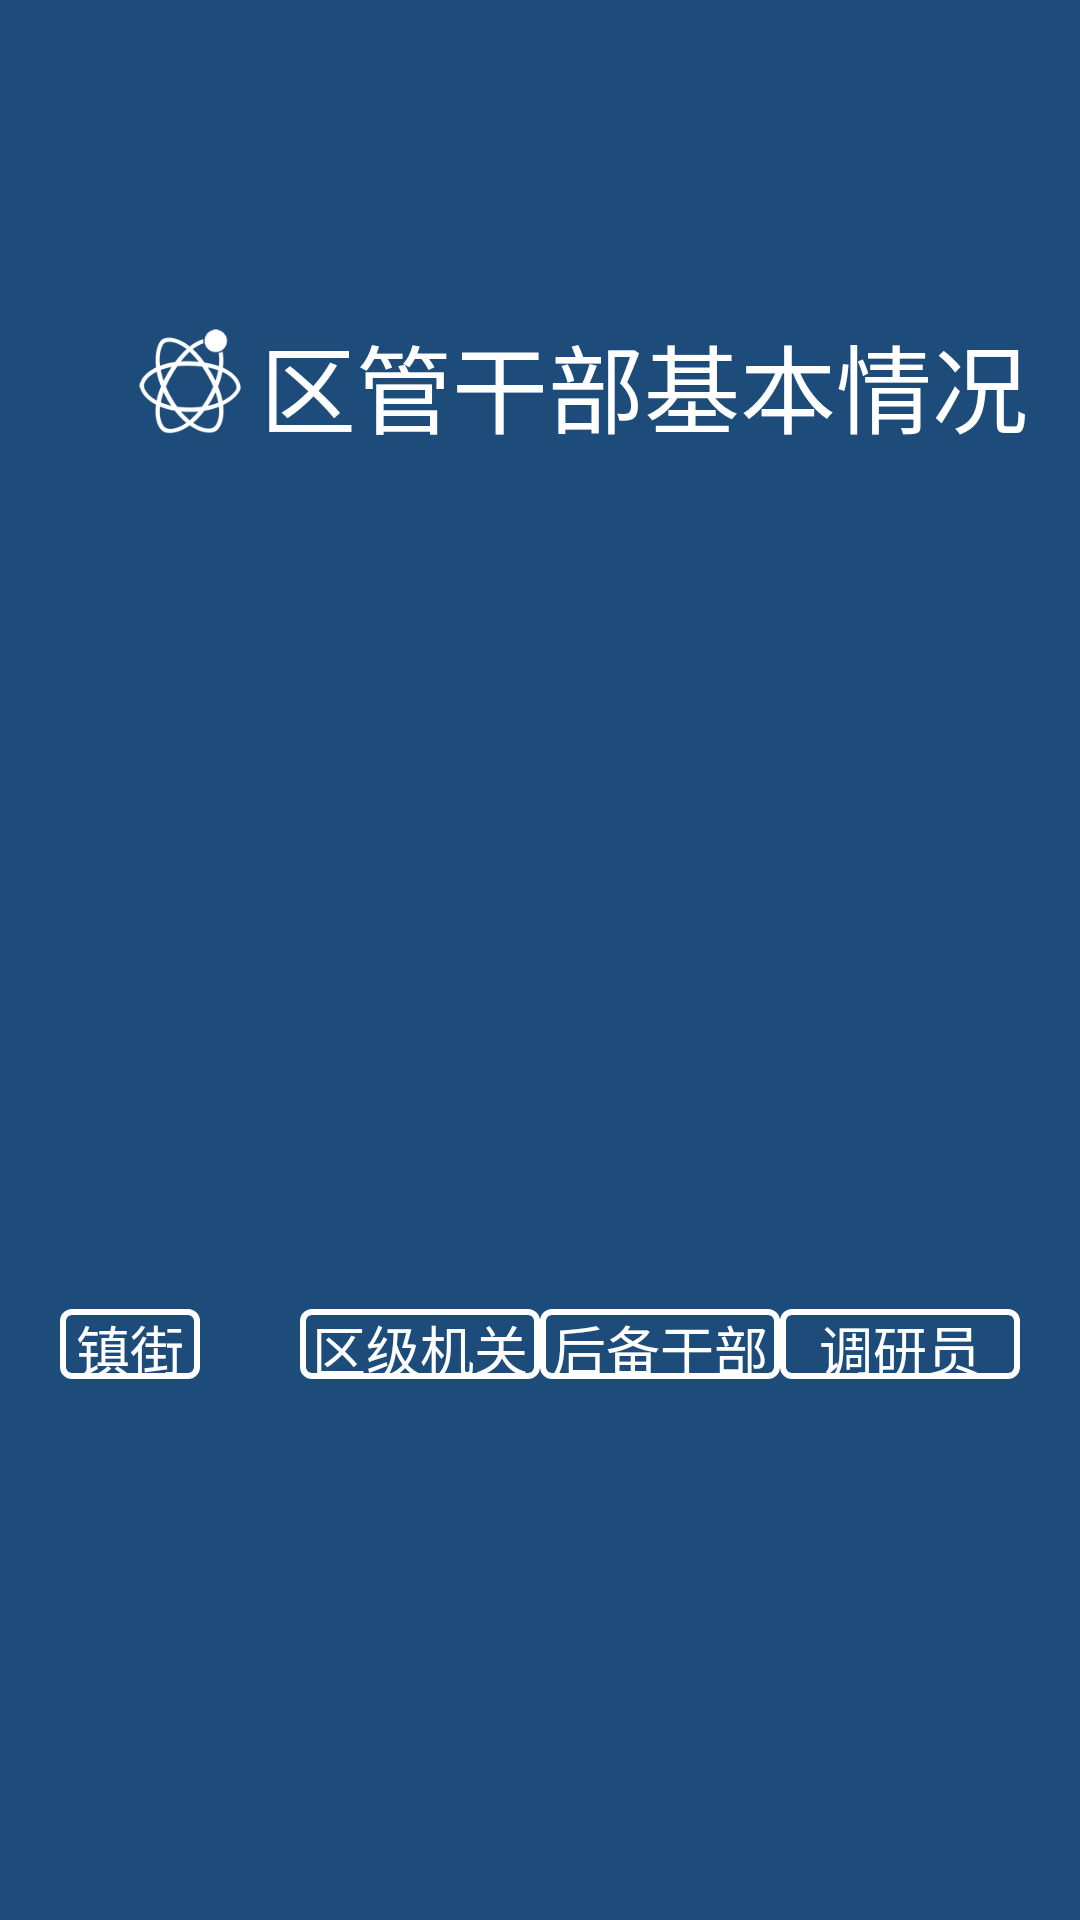

Layout XML and referenced resources for this Android screen:
<!-- AndroidManifest.xml: application theme AppTheme -->
<!-- res/layout/activity_welocme.xml -->
<?xml version="1.0" encoding="utf-8"?>
<LinearLayout xmlns:android="http://schemas.android.com/apk/res/android"
    xmlns:app="http://schemas.android.com/apk/res-auto"
    xmlns:tools="http://schemas.android.com/tools"
    android:layout_width="match_parent"
    android:layout_height="match_parent"
    android:background="#1d4c7b"
    android:gravity="center"
    android:orientation="vertical">
   


        <LinearLayout
            android:layout_width="match_parent"
            android:layout_height="0dp"
            android:layout_weight="2"
            android:layout_gravity="left"
            android:layout_marginLeft="60px"
            android:orientation="horizontal">
            <ImageView
                android:id="@+id/logo_list"
                android:layout_marginLeft="70px"
                android:layout_marginRight="10px"
                android:layout_width="40dp"
                android:layout_height="match_parent"
                android:src="@drawable/logo_list"/>
            <TextView
                android:layout_width="wrap_content"
                android:layout_height="wrap_content"
                android:layout_gravity="center"
                android:gravity="center"
                android:text="@string/mainTitleName"
                android:textColor="#fff"
                android:textSize="32sp"
                />
        </LinearLayout>

        <LinearLayout
            android:id="@+id/welcome_ll"
            android:visibility="gone"
            android:layout_width="wrap_content"
            android:layout_height="560px"
            android:padding="3dp"
            android:gravity="center"
            android:background="@drawable/welcome_bgd">
            <ImageView
                android:id="@+id/welcome_bdg"
                android:layout_width="1800px"
                android:layout_height="560px"
                android:layout_gravity="center_vertical"
                android:src="@drawable/loading"/>
        </LinearLayout>

        <FrameLayout
            android:layout_width="match_parent"
            android:layout_height="0dp"
            android:layout_weight="3"
            >
            <LinearLayout
                android:layout_width="match_parent"
                android:layout_height="match_parent"
                android:gravity="center"
                android:orientation="vertical">

                <LinearLayout
                    android:layout_width="wrap_content"
                    android:layout_height="0dp"
                    android:layout_weight="1"
                    />
            </LinearLayout>

            <LinearLayout
                android:layout_width="match_parent"
                android:layout_height="match_parent"
                android:gravity="center"
                android:padding="20dp"
                android:orientation="horizontal"
                >
                <LinearLayout
                    android:layout_width="0dp"
                    android:layout_weight="1"
                    android:layout_height="wrap_content"
                    android:gravity="center"
                    android:orientation="horizontal">
                    <Button
                        android:id="@+id/welcome_county"
                        android:layout_width="wrap_content"
                        android:layout_height="70px"
                        android:layout_marginRight="100px"
                        android:background="@drawable/shape_welcome_btn"
                        android:text="@string/county"
                        android:textColor="#fff"
                        android:textSize="18sp"/>

                </LinearLayout>
                <LinearLayout
                    android:layout_width="0dp"
                    android:layout_weight="1"
                    android:layout_height="wrap_content"
                    android:gravity="center"
                    android:orientation="horizontal">

                    
                <Button
                    android:id="@+id/welcome_direct"
                    android:layout_width="wrap_content"
                    android:layout_height="70px"
                    android:background="@drawable/shape_welcome_btn"
                    android:text="@string/direct"
                    android:textColor="#fff"
                    android:textSize="18sp"/>
            </LinearLayout>
            <LinearLayout
                android:layout_width="0dp"
                android:layout_weight="1"
                android:layout_height="wrap_content"
                android:gravity="center"
                android:orientation="horizontal">
                <Button
                    android:id="@+id/welcome_backup"
                    android:layout_width="wrap_content"
                    android:layout_height="70px"
                    android:background="@drawable/shape_welcome_btn"
                    android:text="@string/back"
                    android:textColor="#fff"
                    android:textSize="18sp"/>
            </LinearLayout>

            <LinearLayout
                android:layout_width="0dp"
                android:layout_weight="1"
                android:layout_height="wrap_content"
                android:gravity="center"
                android:orientation="horizontal">
                <Button
                    android:id="@+id/welcome_researcher"
                    android:layout_width="wrap_content"
                    android:layout_height="70px"
                    android:background="@drawable/shape_welcome_btn"
                    android:text="@string/researcher"
                    android:textColor="#fff"
                    android:textSize="18sp"/>
            </LinearLayout>
        </LinearLayout>


    </FrameLayout>

</LinearLayout>
<!-- resources referenced by this layout -->
<resources>
  <!-- drawable logo_list: png bitmap (drawable-xxhdpi, 23526 bytes) -->
  <!-- drawable shape_welcome_btn (drawable) -->
  <?xml version="1.0" encoding="utf-8"?>
  <shape xmlns:android="http://schemas.android.com/apk/res/android">
      <solid android:color="#00000000"></solid>
      <corners
          android:bottomLeftRadius="3dp"
          android:bottomRightRadius="3dp"
          android:topLeftRadius="3dp"
          android:topRightRadius="3dp"/>
      <stroke android:width="2dp" android:color="#fff"/>
  </shape>
  <!-- drawable welcome_bgd (drawable) -->
  <?xml version="1.0" encoding="utf-8"?>
  <shape xmlns:android="http://schemas.android.com/apk/res/android">
      <solid android:color="#1d4c7b"/>
      <corners
          android:topLeftRadius="2dp"
          android:topRightRadius="2dp"
          android:bottomRightRadius="2dp"
          android:bottomLeftRadius="2dp"/>
      <stroke android:color="#fff" android:width="3dp"/>
  </shape>
  <string name="back">后备干部</string>
  <string name="county">镇街领导</string>
  <string name="direct">区级机关</string>
  <string name="mainTitleName">区管干部基本情况</string>
  <string name="researcher">调研员</string>
  <style name="AppTheme" parent="Theme.AppCompat.Light.NoActionBar">
          
          <item name="android:windowFullscreen">true</item>
      </style>
</resources>
